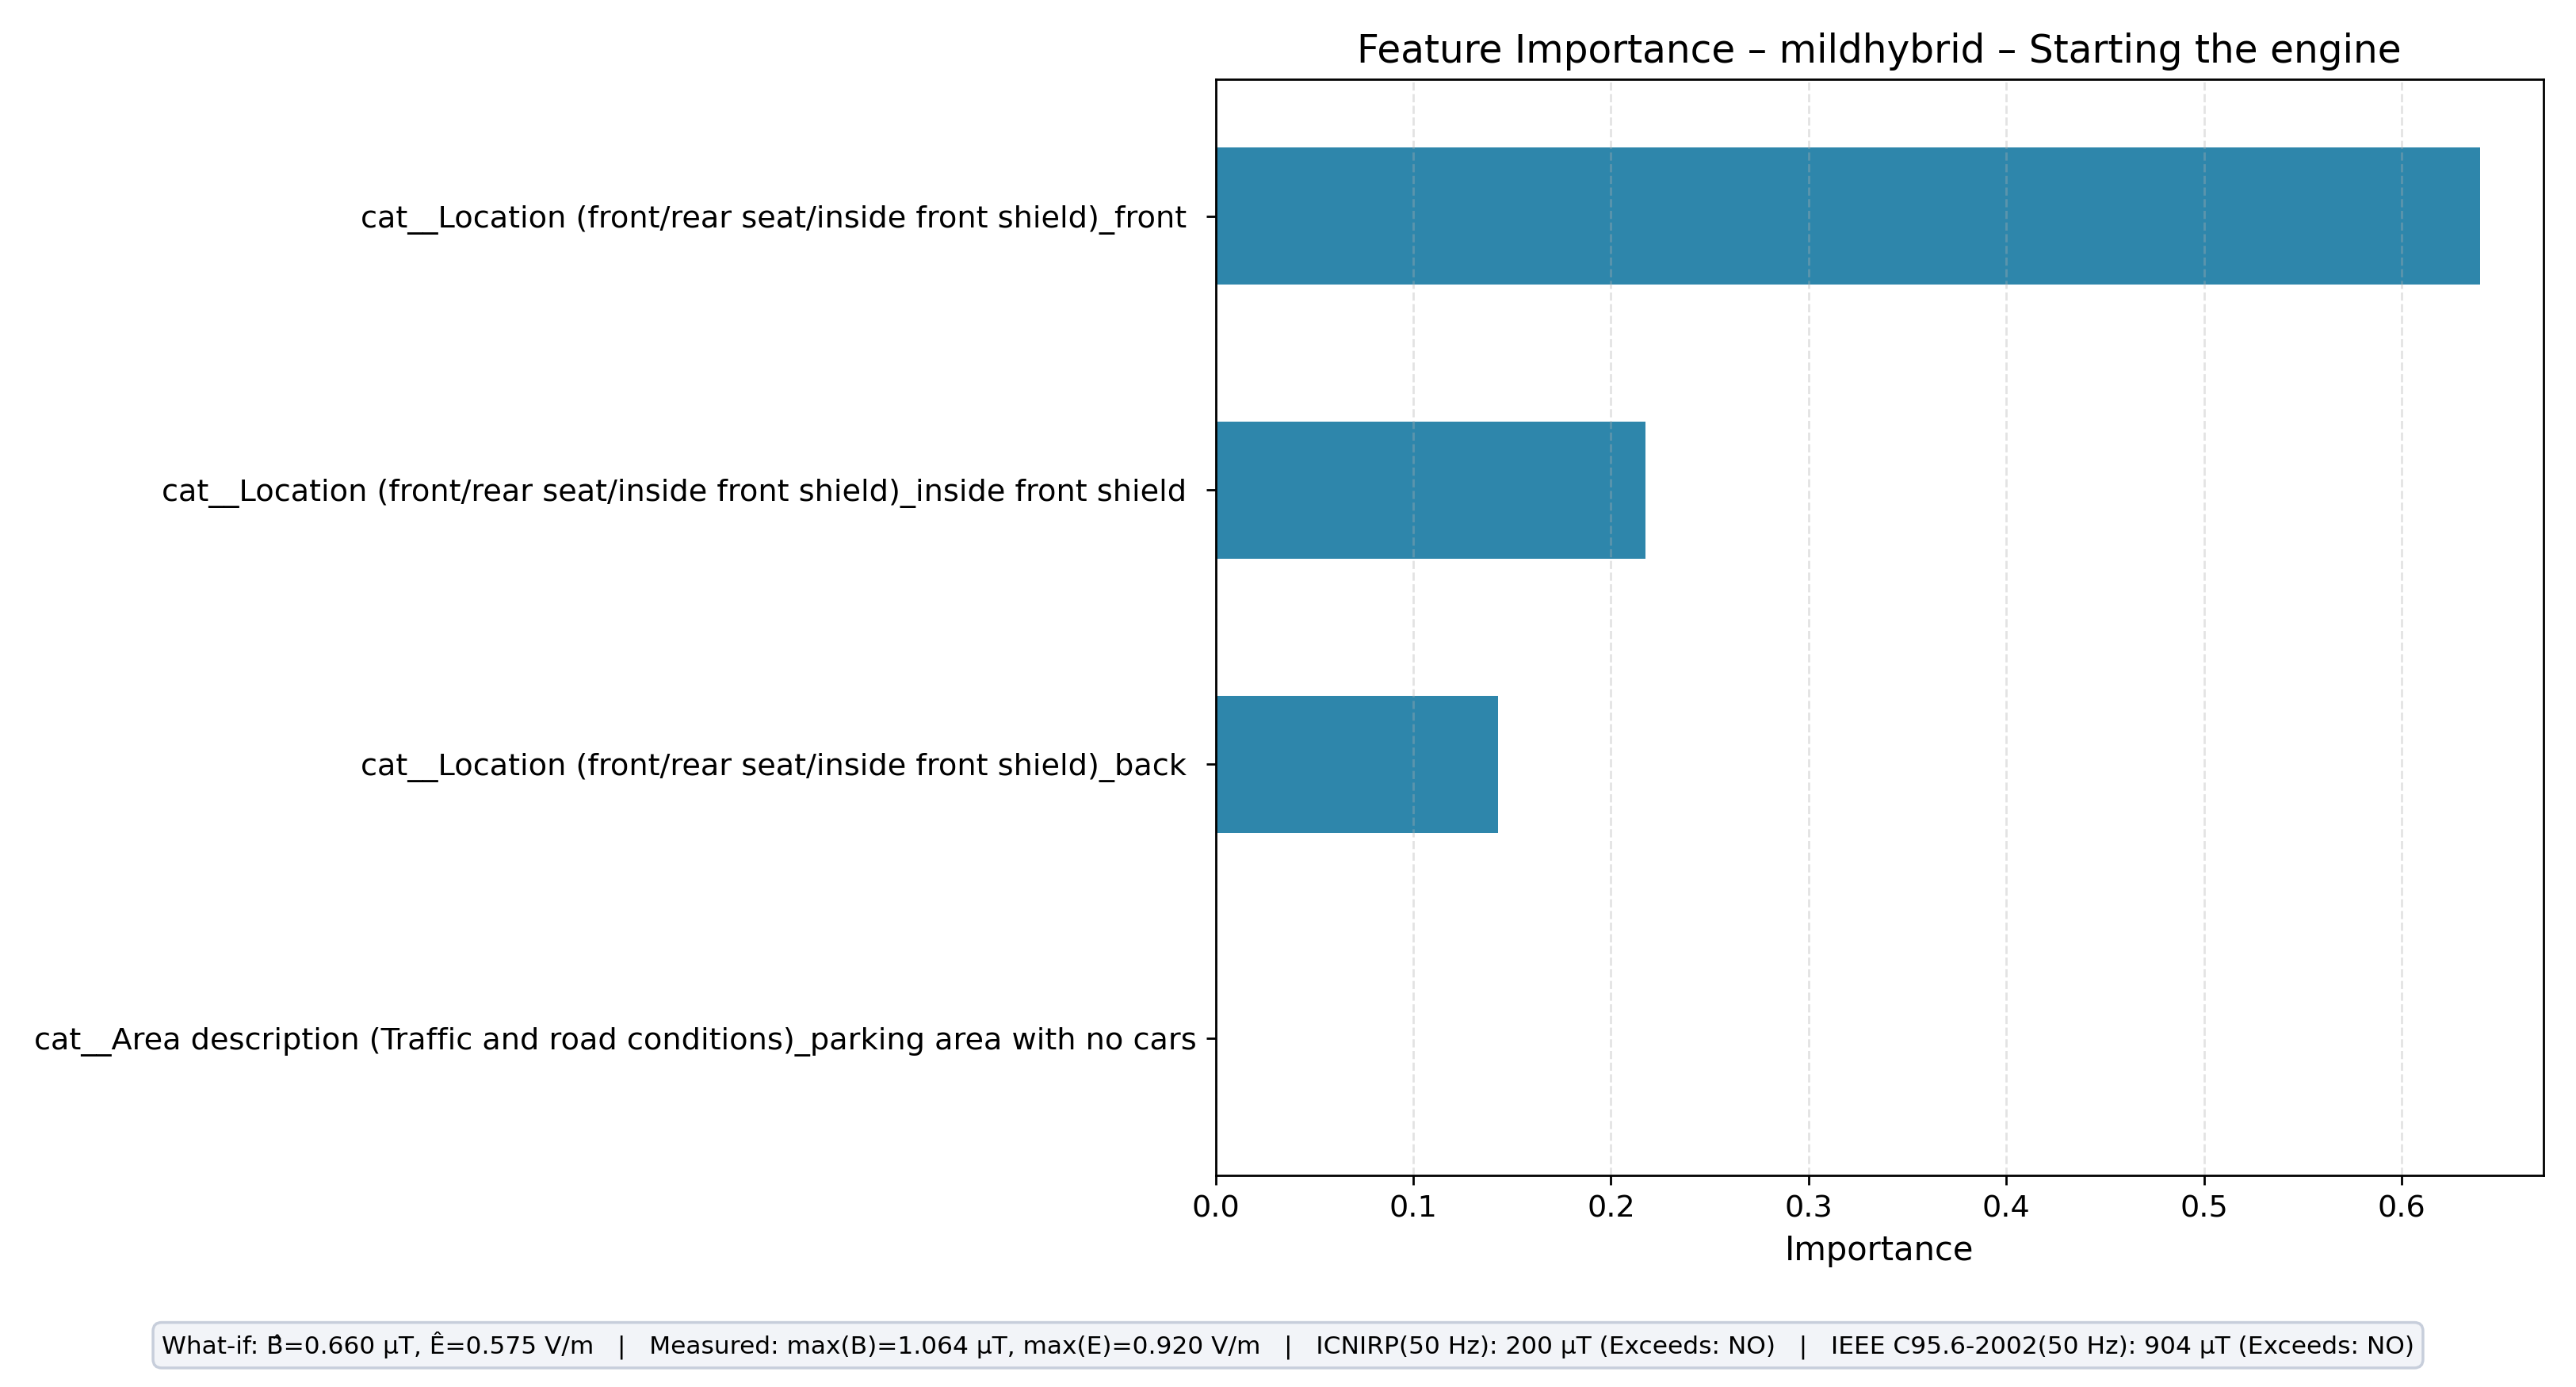

The file beside this chart, header and first rows:
feature, importance
cat__Location (front/rear seat/inside fr…, 0.6396
cat__Location (front/rear seat/inside fr…, 0.2175
cat__Location (front/rear seat/inside fr…, 0.1429
cat__Area description (Traffic and road …, 0.0
